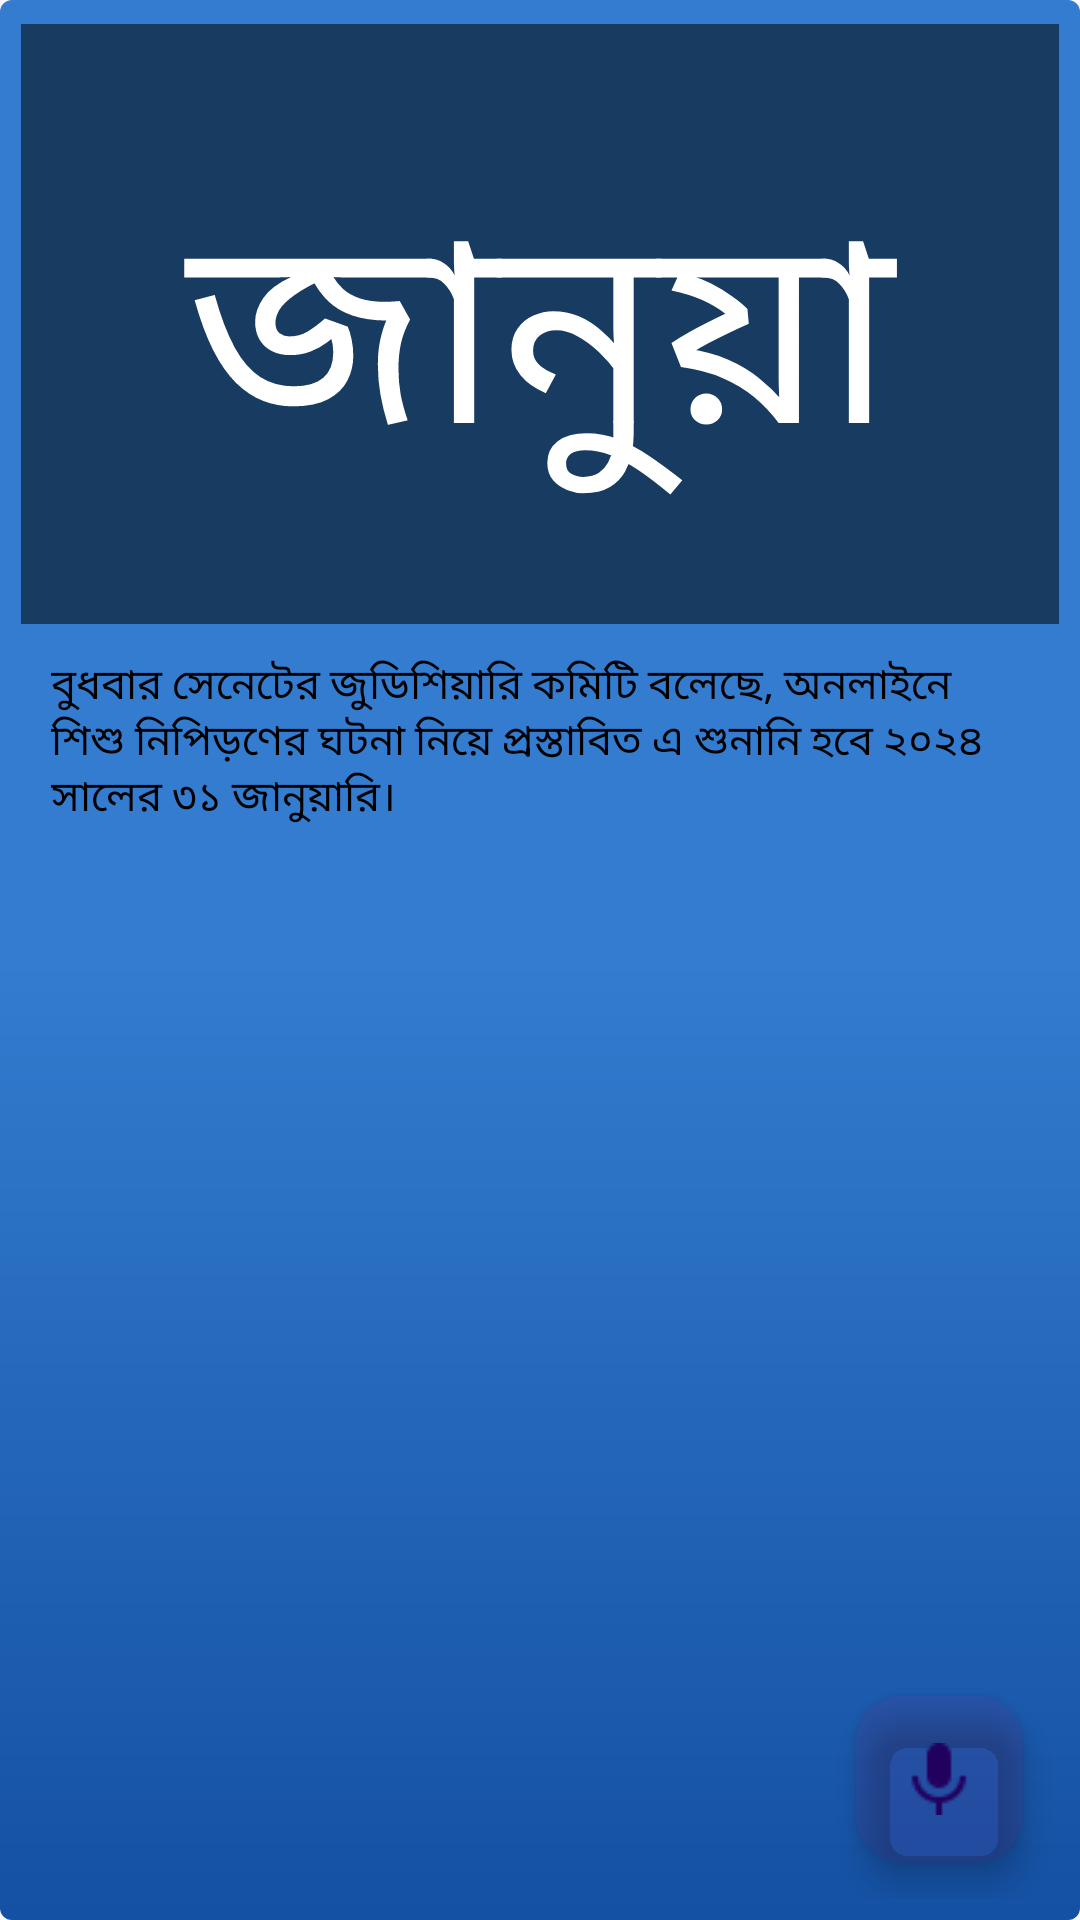

Here is an Android app screen rendered from its layout file. Give the layout XML and the strings, colors and styles it references.
<!-- AndroidManifest.xml: application theme Theme.BestNews1 -->
<!-- res/layout/activity_news_details.xml -->
<?xml version="1.0" encoding="utf-8"?>
<RelativeLayout xmlns:android="http://schemas.android.com/apk/res/android"
    xmlns:app="http://schemas.android.com/apk/res-auto"
    xmlns:tools="http://schemas.android.com/tools"
    android:layout_width="match_parent"
    android:layout_height="match_parent"
    tools:context=".NewsDetails"
    android:background="@drawable/three_color"
    >

    <RelativeLayout
        android:id="@+id/layCover"
        android:layout_width="match_parent"
        android:layout_height="200dp"
        >

        <ImageView
            android:id="@+id/coverImage"
            android:layout_width="match_parent"
            android:layout_height="match_parent"
            android:src="@drawable/jpg"
            android:scaleType="centerCrop"

            />

        <TextView
            android:id="@+id/tvTitle"
            android:layout_width="match_parent"
            android:layout_height="wrap_content"
            android:text="জানুয়ারিতে মার্কিন সেনেটে সাক্ষ্য দেবেন টিকটক ও মেটার সিইও"
            android:padding="40dp"
            android:background="#86000000"
            android:textColor="#FFFFFF"
            android:gravity="center"
            android:layout_alignParentBottom="true"
            android:textSize="88sp"
            android:maxLines="2"
            android:ellipsize="end"

            />

    </RelativeLayout>

    <ScrollView
        android:layout_width="match_parent"
        android:layout_height="wrap_content"
        android:layout_below="@+id/layCover"
        >

        <LinearLayout
            android:layout_width="match_parent"
            android:layout_height="wrap_content"
            >

            <TextView
                android:id="@+id/tvDes"
                android:layout_width="match_parent"
                android:layout_height="wrap_content"
                android:layout_alignParentBottom="true"
                android:gravity="start"
                android:padding="10dp"
                android:text="বুধবার সেনেটের জুডিশিয়ারি কমিটি বলেছে, অনলাইনে শিশু নিপিড়ণের ঘটনা নিয়ে প্রস্তাবিত এ শুনানি হবে ২০২৪ সালের ৩১ জানুয়ারি।"
                android:textColor="#000000"

                />

        </LinearLayout>


    </ScrollView>


    <com.google.android.material.floatingactionbutton.FloatingActionButton
        android:id="@+id/fabButton"
        android:layout_width="wrap_content"
        android:layout_height="wrap_content"
        android:layout_alignParentBottom="true"
        android:layout_alignParentRight="true"
        android:layout_margin="12dp"
        android:backgroundTint="#179E005F"
        android:clickable="true"
        android:foreground="?attr/selectableItemBackground"

        android:src="@drawable/voice_drk"
        >


    </com.google.android.material.floatingactionbutton.FloatingActionButton>





</RelativeLayout>
<!-- resources referenced by this layout -->
<resources>
  <!-- drawable three_color (drawable) -->
  <?xml version="1.0" encoding="utf-8"?>
  <shape xmlns:android="http://schemas.android.com/apk/res/android" android:shape="rectangle">
      <gradient
          android:startColor="#337CCF"
          android:endColor="#1450A3"
          android:centerColor="#337CCF"
          android:angle="155"
          />
      <padding android:left="7dp"
          android:top="8dp"
          android:right="7dp"
          android:bottom="7dp" />
      <stroke
          android:width="0dip"
          android:color="#FFC436" />
      <corners android:radius= "4dp" />
  </shape>
  <!-- drawable voice_drk: png bitmap (drawable, 335 bytes) -->
  <style name="Theme.BestNews1" parent="Base.Theme.BestNews1" />
  <style name="Base.Theme.BestNews1" parent="Theme.Material3.DayNight.NoActionBar">
          
          
      </style>
</resources>
